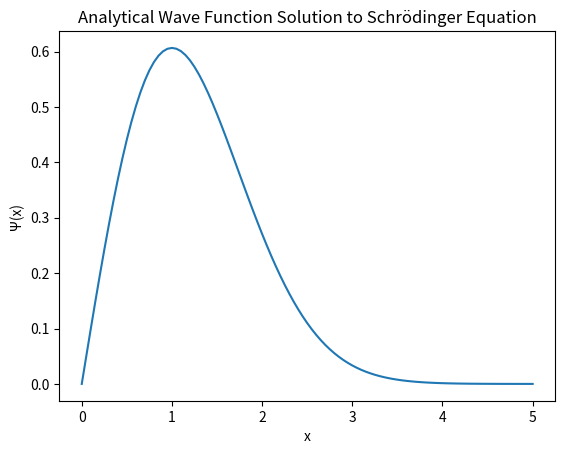
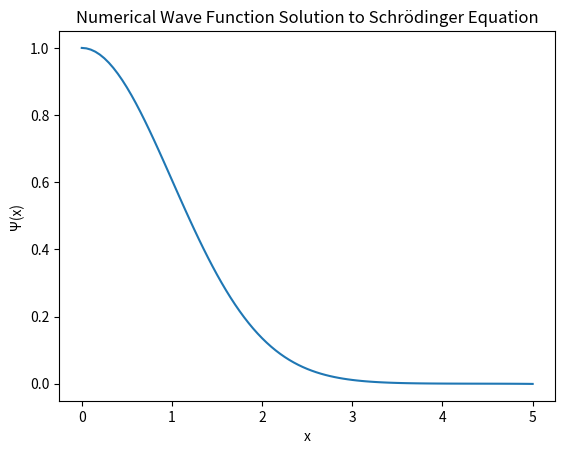

The matplotlib source for these figures, in order:
import numpy as np
import sympy as sp
import math
import matplotlib.pyplot as plt
from scipy import constants
from sympy import *

lower_bound = 0
upper_bound = 5
delta = 0.05
# Initalising variables that will be called upon later.

x = Symbol('x')
# Instead of using lambda functions, I prefer to use the Sympy library.

eigenvalue = 1
funct = ((x**2) - eigenvalue) 
f_prime = diff(funct) # Using the sympy library to perform symbolic differentiation. 
f_2prime = diff(f_prime)
n = (eigenvalue - 1)/2

if (eigenvalue - 1)%2 == 0 and n%2 == 0: # Checking for n being even.
    print(n)
    print('n is even')
    psi0 = 1
    dpsi0 = 0
elif (eigenvalue - 1)%2 == 0 and n%2 == 1: # Checking for n being odd.
    print(n)
    print('n is odd')
    psi0 = 0
    dpsi0 = 1
else:
    print(n)
    print('n is not an integer, thus the solution is unphysical') # If n is neither even nor odd, n isn't an integer
    psi0 = 1
    dpsi0 = 0
    
x_values = np.arange(lower_bound, upper_bound + delta, delta)

def solve_numerov(f, x_values, psi0, dpsi0):
    f_values = []
    
    for i in x_values:
        j = f.subs(x, i)
        f_values.append(j)

    # This generates a list of values for the function f, evaluated for all steps in x. 

    psi1 = (psi0) + (dpsi0 * delta) + (0.5 * delta**2 * f.subs(x, lower_bound) * psi0)\
           + ((1/6 * delta**3) * (f.subs(x, lower_bound)*dpsi0 + f_prime.subs(x, lower_bound) * psi0))\
           + ((1/24 * delta**4) * (f_2prime.subs(x, lower_bound) * psi0 + (2* f_prime.subs(x, lower_bound) * dpsi0)\
           + (f.subs(x,lower_bound)**2 * psi0))) # Finding the second point via Taylor series so that the iteration scheme can begin.
    
    psi_values = [psi0, psi1]

    for i in range(0, (len(x_values) - 2)): # Repeat len(x_values) - 2 times because we already have 2 elements inside psi_values.
        next_psi = (((2 + (5/6 * delta**2 * f_values[i+1])) * psi_values[i+1]) - ((1 - (1/12 * delta**2 * f_values[i])) * psi_values[i]))\
                   /(1 - (1/12 * delta**2 * f_values[i+2])) # Applying Numerov's method iteratively to find the next point.

        psi_values.append(next_psi)
        # After the next point is calculated, it is appended to psi_values, where it can be used for the next loop/cycle.
        
    return psi_values # As per the lab script, this function now returns a list containing all values for psi.

print(sp.polys.orthopolys.hermite_poly(n)) # Using in-built sympy function for generate Hermite polynomials.
hermite = 2*x
analytical_solution = 0.5 * (hermite) * exp(((-x**2)/2)) # Need to scale analytical function by 0.5 so it matches numerical answer.
#print(analytical_solution)
y_values = []

for i in x_values: # Generating points to plot the analytical solution to the Schrödinger equation.
    value = analytical_solution.subs(x,i)
    y_values.append(value)

plt.figure(1)
plt.plot(x_values, y_values)
plt.title("Analytical Wave Function Solution to Schrödinger Equation")
plt.xlabel('x')
plt.ylabel('Ψ(x)')

#print((solve_numerov(funct, x_values, psi0, dpsi0)))
E = 0.95
function = ((x**2) - E)
psi_test = solve_numerov(function, x_values, psi0, dpsi0)
#print(psi_test)

psi_even = 1
dpsi_even = 0
psi_odd = 0
dpsi_odd = 1
##################### NOTE TO SELF, SWITCH VALUES OF BOUNDARY CONDITIONS ABOVE WHEN ALTERNATING BETWEEN EIGENVALUE GUESSES!!! 
          
def find_oscillator_eigenvalue(E0): # Function to find nearest eigenvalue based on lab script method. 

    epsilon = 0.01
    list_1 = []

    if (round(E0) - E0) < 0 :
        for i in range(1, 25):
            if type(round(E0)%2) == "int": # Checking whether E0 is even or odd so that the right boundary conditions can be applied.
                E = E0 - i*epsilon
                function = ((x**2) - E)
                psi_test = solve_numerov(function, x_values, psi_even, dpsi_even)
                list_1.append((abs(psi_test[-1])))
            else:
                E = E0 - i*epsilon
                function = ((x**2) - E)
                psi_test = solve_numerov(function, x_values, psi_odd, dpsi_odd)
                list_1.append((abs(psi_test[-1])))
            # Going in the negative direction.
             
        minimum = min(list_1) # This finds the element in the list that is closest to 0.
        #print(list_1)
        #print(minimum)

        for j in list_1:
            if j == minimum:
                deltas = list_1.index(j) + 1 # The number of steps taken to reach the minimum value from the intial guess.
                return E0 - deltas*epsilon 
                
    elif (round(E0) - E0) > 0 :
        for i in range(1, 25):
            if type(round(E0)%2) == "int": # Checking whether E0 is even or odd so that the right boundary conditions can be applied.
                E = E0 + i*epsilon
                function = ((x**2) - E)
                psi_test = solve_numerov(function, x_values, psi_even, dpsi_even)
                list_1.append((abs(psi_test[-1])))
            else:
                E = E0 + i*epsilon
                function = ((x**2) - E)
                psi_test = solve_numerov(function, x_values, psi_odd, dpsi_odd)
                list_1.append((abs(psi_test[-1])))
                # Going in the negative direction.

        minimum = min(list_1) #This finds the element in the list that is closest to 0.
        #print(list_1)
        #print(minimum)
        
        for k in list_1:
            if k == minimum:
                deltas = list_1.index(k) + 1 # The number of steps taken to reach the minimum value from the intial guess.
                return E0 + deltas*epsilon

    else: return("You have guessed an eigenvalue!")

print(find_oscillator_eigenvalue(3.05)) # Calling function B. 
psi = solve_numerov(funct, x_values, psi0, dpsi0) # Solving the Schrödinger equation numerically.

plt.figure(2)
plt.plot(x_values, psi)
plt.title("Numerical Wave Function Solution to Schrödinger Equation")
plt.xlabel('x')
plt.ylabel('Ψ(x)')
plt.show()











    
    
    

        
